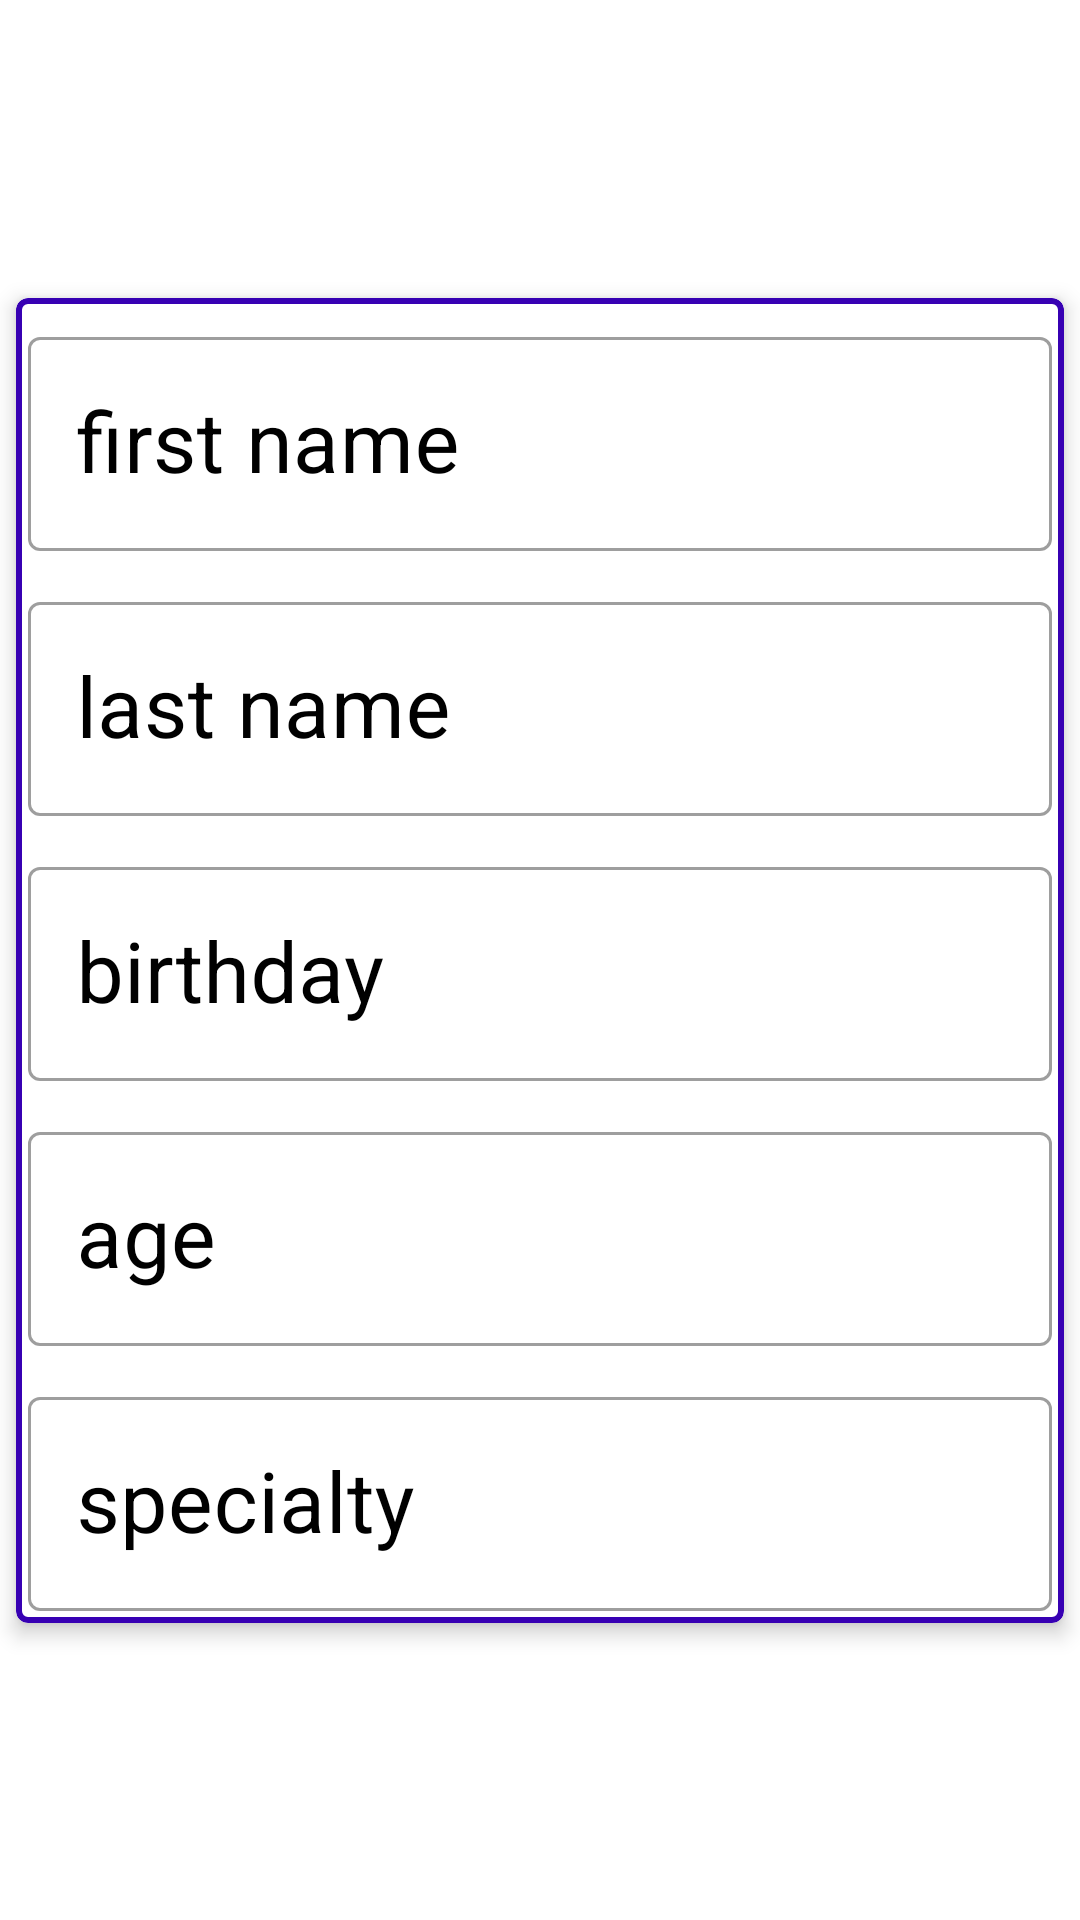

The Android layout XML behind this screen, and the referenced resources:
<!-- AndroidManifest.xml: application theme AppTheme -->
<!-- res/layout/fragment_employee_card.xml -->
<?xml version="1.0" encoding="utf-8"?>
<androidx.constraintlayout.widget.ConstraintLayout xmlns:android="http://schemas.android.com/apk/res/android"
    xmlns:app="http://schemas.android.com/apk/res-auto"
    xmlns:tools="http://schemas.android.com/tools"
    android:layout_gravity="center_vertical"
    android:layout_margin="@dimen/indent"
    android:layout_width="match_parent"
    android:layout_height="wrap_content">

    <com.google.android.material.card.MaterialCardView
        android:layout_width="0dp"
        android:layout_height="wrap_content"
        style="@style/StyleItemCard"
        app:layout_constraintBottom_toBottomOf="parent"
        app:layout_constraintEnd_toEndOf="parent"
        app:layout_constraintStart_toStartOf="parent"
        app:layout_constraintTop_toTopOf="parent">

        <LinearLayout
            android:layout_width="match_parent"
            android:layout_height="wrap_content"
            android:orientation="vertical">

            <com.google.android.material.textfield.TextInputLayout
                android:id="@+id/til_first_name"
                style="@style/styleCardTextInputLayout"
                android:layout_width="match_parent"
                android:layout_height="wrap_content">

                <com.google.android.material.textfield.TextInputEditText
                    android:id="@+id/tiet_first_name"
                    style="@style/styleTextInputEditText"
                    android:layout_width="match_parent"
                    android:layout_height="wrap_content"
                    android:hint="@string/hint_first_name" />

            </com.google.android.material.textfield.TextInputLayout>

            <com.google.android.material.textfield.TextInputLayout
                android:id="@+id/til_last_name"
                style="@style/styleCardTextInputLayout"
                android:layout_width="match_parent"
                android:layout_height="wrap_content">

                <com.google.android.material.textfield.TextInputEditText
                    android:id="@+id/tiet_last_name"
                    style="@style/styleTextInputEditText"
                    android:layout_width="match_parent"
                    android:layout_height="wrap_content"
                    android:hint="@string/hint_last_name" />

            </com.google.android.material.textfield.TextInputLayout>

            <com.google.android.material.textfield.TextInputLayout
                style="@style/styleCardTextInputLayout"
                android:layout_width="match_parent"
                android:layout_height="wrap_content">

                <com.google.android.material.textfield.TextInputEditText
                    android:id="@+id/tiet_birthday"
                    style="@style/styleTextInputEditText"
                    android:layout_width="match_parent"
                    android:layout_height="wrap_content"
                    android:hint="@string/hint_birthday" />

            </com.google.android.material.textfield.TextInputLayout>

            <com.google.android.material.textfield.TextInputLayout
                android:id="@+id/til_age"
                style="@style/styleCardTextInputLayout"
                android:layout_width="match_parent"
                android:layout_height="wrap_content">

                <com.google.android.material.textfield.TextInputEditText
                    android:id="@+id/tiet_age"
                    style="@style/styleTextInputEditText"
                    android:layout_width="match_parent"
                    android:layout_height="wrap_content"
                    android:hint="@string/hint_age" />

            </com.google.android.material.textfield.TextInputLayout>

            <com.google.android.material.textfield.TextInputLayout
                style="@style/styleCardTextInputLayout"
                android:layout_width="match_parent"
                android:layout_height="wrap_content">

                <com.google.android.material.textfield.TextInputEditText
                    android:id="@+id/tiet_specialty"
                    style="@style/styleTextInputEditText"
                    android:layout_width="match_parent"
                    android:layout_height="wrap_content"
                    android:hint="@string/hint_specialty" />

            </com.google.android.material.textfield.TextInputLayout>

        </LinearLayout>

    </com.google.android.material.card.MaterialCardView>

    <ProgressBar
        android:id="@+id/pb_circle"
        android:layout_width="wrap_content"
        android:layout_height="wrap_content"
        android:visibility="gone"
        app:layout_constraintTop_toTopOf="parent"
        app:layout_constraintStart_toStartOf="parent"
        app:layout_constraintEnd_toEndOf="parent"
        app:layout_constraintBottom_toBottomOf="parent"
        tools:visibility="visible"/>

</androidx.constraintlayout.widget.ConstraintLayout>
<!-- resources referenced by this layout -->
<resources>
  <dimen name="indent">8dp</dimen>
  <string name="hint_age">age</string>
  <string name="hint_birthday">birthday</string>
  <string name="hint_first_name">first name</string>
  <string name="hint_last_name">last name</string>
  <string name="hint_specialty">specialty</string>
  <style name="StyleItemCard">
          <item name="cardCornerRadius">@dimen/radius_corner_card</item>
          <item name="cardPreventCornerOverlap">true</item>
          <item name="cardUseCompatPadding">true</item>
          <item name="cardElevation">@dimen/elevation_card</item>
          <item name="strokeWidth">@dimen/stroke_width</item>
          <item name="strokeColor">@color/colorPrimaryDark</item>
          <item name="android:background">@drawable/ripple_effect</item>
      </style>
  <style name="styleCardTextInputLayout" parent="Widget.MaterialComponents.TextInputLayout.OutlinedBox">
          <item name="android:layout_margin">@dimen/indent_small</item>
          <item name="hintTextAppearance">@style/styleHintText</item>
          <item name="android:textColorHint">@android:color/black</item>
      </style>
  <style name="styleTextInputEditText">
          <item name="android:focusable">false</item>
          <item name="android:editable">false</item>
          <item name="android:cursorVisible">false</item>
          <item name="android:textSize">@dimen/text_size_card</item>
      </style>
  <style name="AppTheme" parent="Theme.MaterialComponents.Light.DarkActionBar">
          
          <item name="colorPrimary">@color/colorPrimary</item>
          <item name="colorPrimaryDark">@color/colorPrimaryDark</item>
          <item name="colorAccent">@color/colorAccent</item>
      </style>
  <dimen name="radius_corner_card">4dp</dimen>
  <dimen name="elevation_card">4dp</dimen>
  <dimen name="stroke_width">2dp</dimen>
  <!-- drawable ripple_effect (drawable) -->
  <?xml version="1.0" encoding="utf-8"?>
  <selector xmlns:android="http://schemas.android.com/apk/res/android">
      <item android:state_pressed="true">
          <shape android:shape="rectangle">
              <solid android:color="@color/colorAccent"/>
          </shape>
      </item>
      <item>
          <shape>
              <solid android:color="@color/design_default_color_background"/>
          </shape>
      </item>
  </selector>
  <dimen name="indent_small">4dp</dimen>
  <style name="styleHintText" parent="TextAppearance.Design.Hint">
          <item name="android:textSize">@dimen/text_size_hint</item>
      </style>
  <dimen name="text_size_card">28sp</dimen>
  <dimen name="text_size_hint">20sp</dimen>
  <!-- not gathered from this repository: default colours our renderer supplied (Android Studio template values) -->
  <color name="colorPrimary">#FF6200EE</color>
  <color name="colorPrimaryDark">#FF3700B3</color>
  <color name="colorAccent">#FF03DAC5</color>
</resources>
